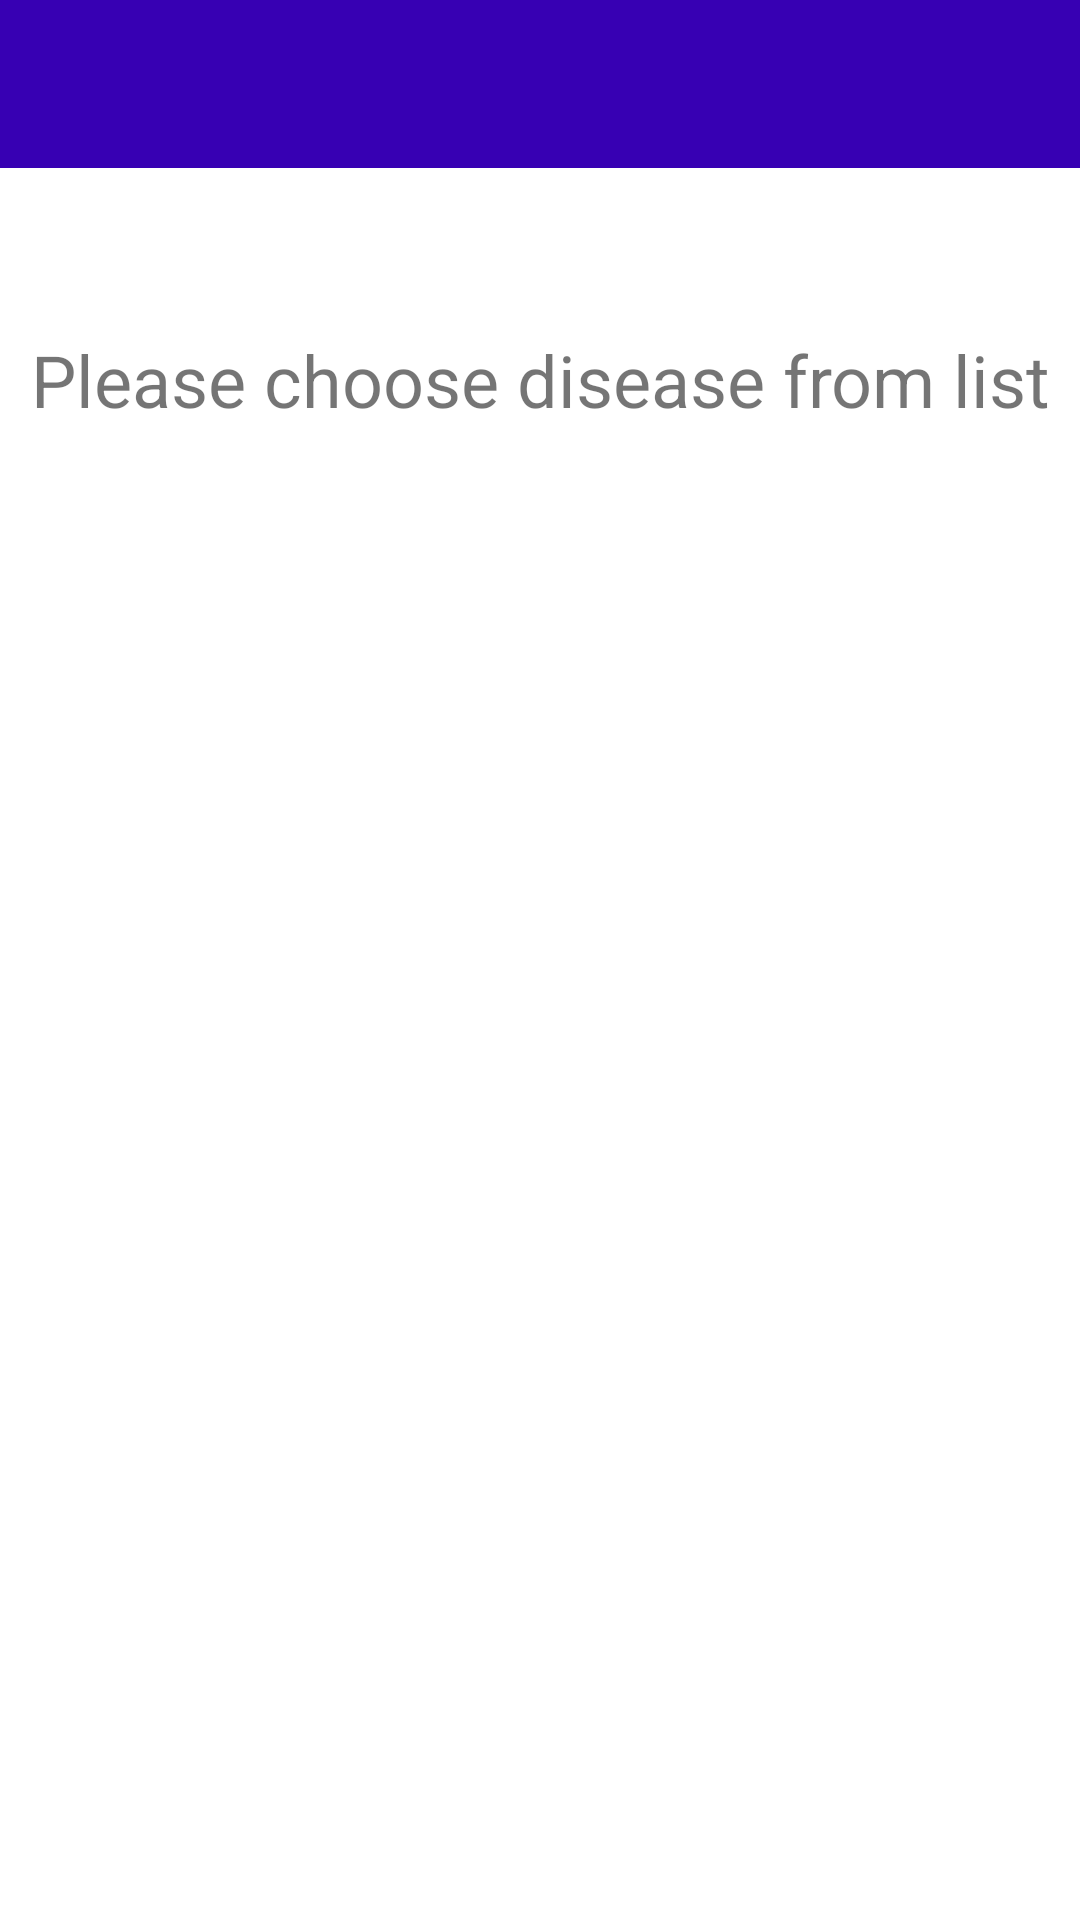

Produce the Android XML layout that renders to this screen, including the resource entries it uses.
<!-- AndroidManifest.xml: application theme Theme.SecondLife -->
<!-- res/layout/choose_disease_activity.xml -->
<?xml version="1.0" encoding="utf-8"?>
<android.support.constraint.ConstraintLayout xmlns:android="http://schemas.android.com/apk/res/android"
    xmlns:app="http://schemas.android.com/apk/res-auto"
    xmlns:tools="http://schemas.android.com/tools"
    android:id="@+id/container"
    android:layout_width="match_parent"
    android:layout_height="match_parent"
    tools:context="com.vintsarevich.secondlife.activity.ChooseDiseaseActivity">

    <android.support.constraint.ConstraintLayout
        android:id="@+id/hhubu"
        android:layout_width="match_parent"
        android:layout_height="wrap_content"
        app:layout_constraintTop_toTopOf="parent">

        <android.support.v7.widget.Toolbar
            android:id="@+id/disease_activity_toolbar"
            android:layout_width="0dp"
            android:layout_height="wrap_content"
            android:background="@color/colorPrimaryDark"
            app:layout_constraintEnd_toEndOf="parent"
            app:layout_constraintHorizontal_bias="1.0"
            app:layout_constraintStart_toStartOf="parent"
            app:layout_constraintTop_toTopOf="parent" />
    </android.support.constraint.ConstraintLayout>

    <TextView
        android:id="@+id/disease_text_view"
        android:layout_width="340dp"
        android:layout_height="93dp"
        android:layout_marginStart="8dp"
        android:layout_marginLeft="8dp"
        android:layout_marginTop="80dp"
        android:layout_marginEnd="8dp"
        android:layout_marginRight="8dp"
        android:gravity="center"
        android:text="@string/please_choose_disease_from_list"
        android:textSize="24sp"
        app:layout_constraintEnd_toEndOf="parent"
        app:layout_constraintHorizontal_bias="0.49"
        app:layout_constraintStart_toStartOf="parent"
        app:layout_constraintTop_toTopOf="parent" />

    <ListView
        android:id="@+id/disease_list_view"
        android:layout_width="411dp"
        android:layout_height="391dp"
        android:layout_marginStart="8dp"
        android:layout_marginTop="16dp"
        android:layout_marginEnd="8dp"
        app:layout_constraintEnd_toEndOf="parent"
        app:layout_constraintHorizontal_bias="0.488"
        app:layout_constraintStart_toStartOf="parent"
        app:layout_constraintTop_toBottomOf="@+id/disease_text_view" />
</android.support.constraint.ConstraintLayout>
<!-- resources referenced by this layout -->
<resources>
  <string name="please_choose_disease_from_list">Please choose disease from list</string>
  <style name="Theme.SecondLife" parent="Theme.MaterialComponents.Light.NoActionBar">
          
          <item name="colorPrimary">@color/colorPrimary</item>
          <item name="colorPrimaryDark">@color/colorPrimaryDark</item>
          <item name="colorAccent">@color/colorAccent</item>
          <item name="android:windowLightStatusBar" tools:targetApi="m">true</item>
          <item name="colorControlActivated">@color/colorControlActivated</item>
          <item name="android:textColorPrimary">@color/textColorPrimary</item>
      </style>
  <!-- not gathered from this repository: default colours our renderer supplied (Android Studio template values) -->
  <color name="colorPrimary">#FF6200EE</color>
  <color name="colorPrimaryDark">#FF3700B3</color>
  <color name="colorAccent">#FF03DAC5</color>
</resources>
